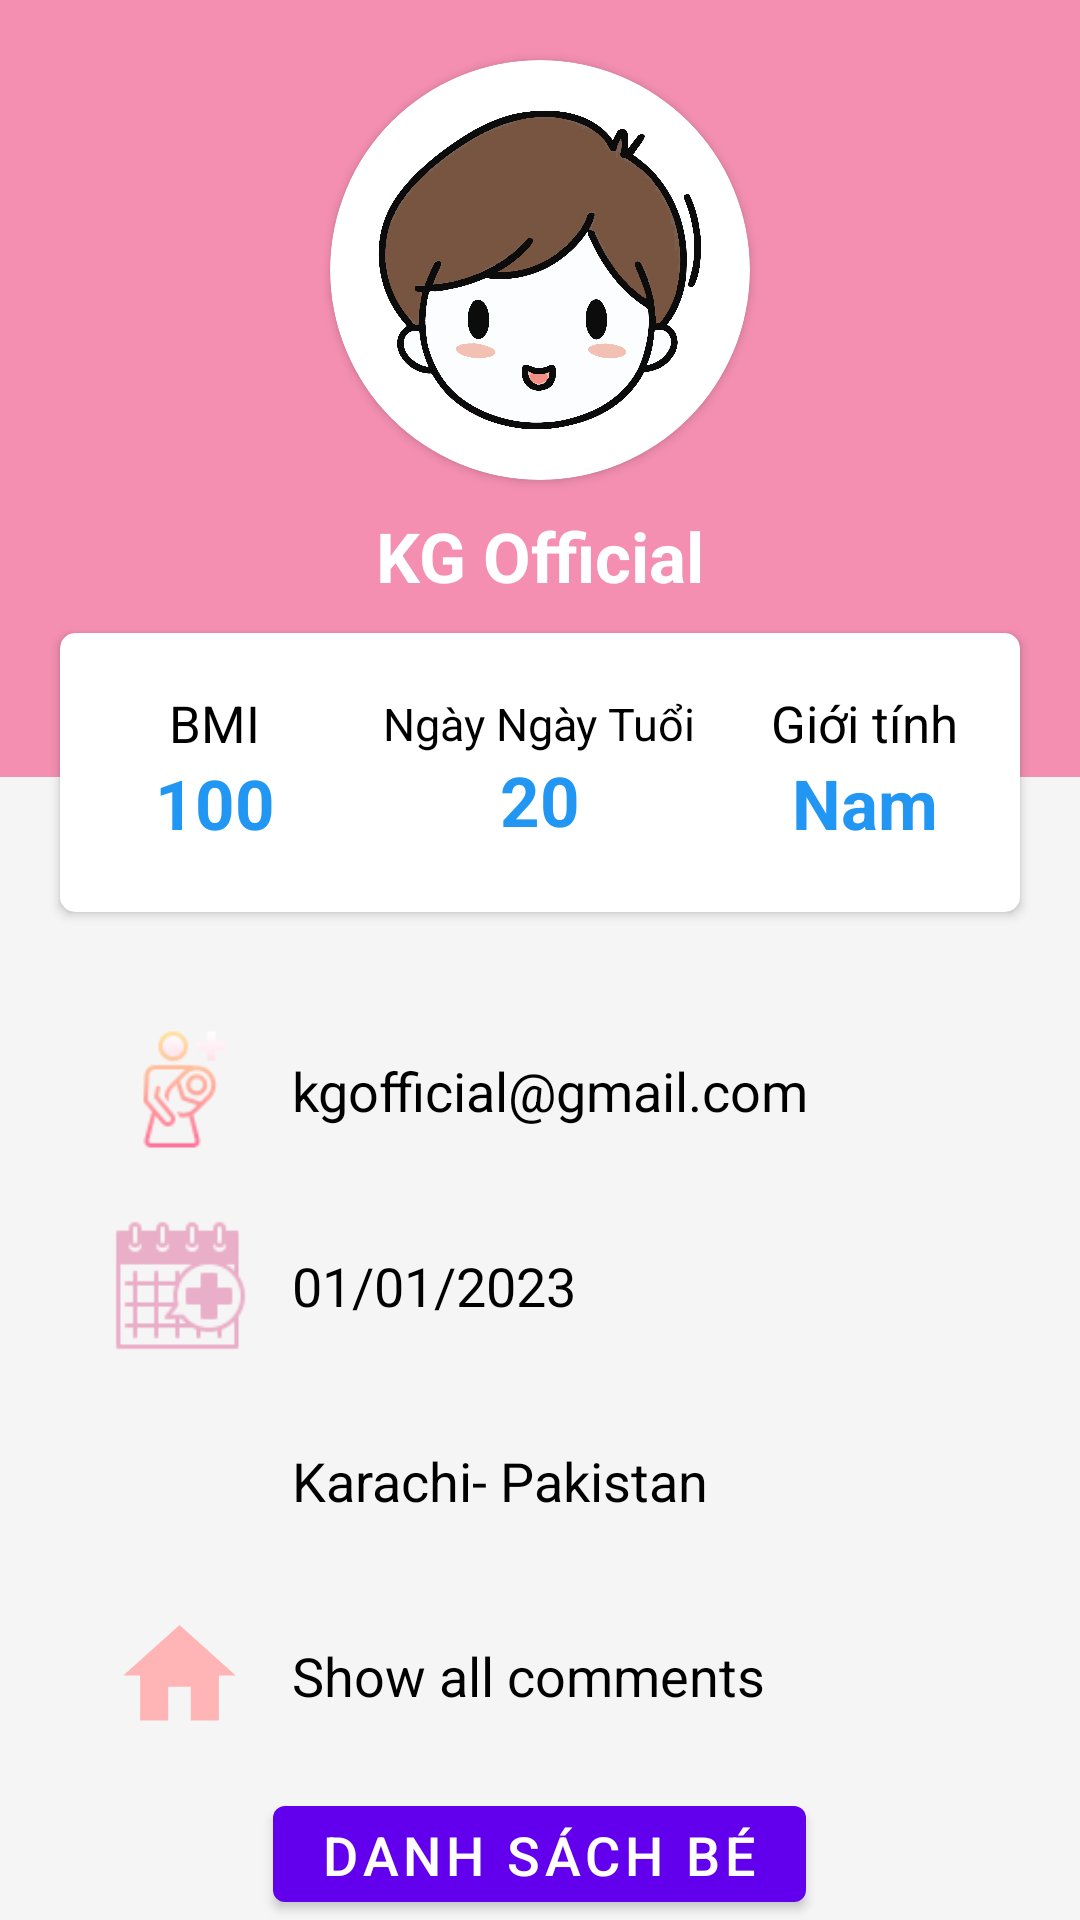

Here is an Android app screen rendered from its layout file. Give the layout XML and the strings, colors and styles it references.
<!-- AndroidManifest.xml: application theme Theme.MomKid -->
<!-- res/layout/fragment_profile_baby.xml -->
<?xml version="1.0" encoding="utf-8"?>
<LinearLayout xmlns:android="http://schemas.android.com/apk/res/android"
    xmlns:app="http://schemas.android.com/apk/res-auto"
    xmlns:tools="http://schemas.android.com/tools"
    android:layout_width="match_parent"
    android:layout_height="match_parent"
    android:orientation="vertical"
    android:background="#F6F5F5"
    tools:context=".ui.profile.ProflieKidActivity">

    <RelativeLayout
        android:layout_width="match_parent"
        android:layout_height="331dp">

        <LinearLayout
            android:layout_width="match_parent"
            android:layout_height="259dp"
            android:background="@color/pink"
            android:orientation="vertical">

            <androidx.cardview.widget.CardView
                android:layout_width="140dp"
                android:layout_height="140dp"
                android:layout_gravity="center_horizontal"
                android:layout_marginTop="20dp"
                android:foregroundGravity="center_horizontal"
                app:cardCornerRadius="100dp">

                <ImageView
                    android:layout_width="match_parent"
                    android:layout_height="match_parent"
                    android:src="@drawable/trai" />
            </androidx.cardview.widget.CardView>

            <TextView
                android:id="@+id/tv_nameKid"
                android:layout_width="wrap_content"
                android:layout_height="wrap_content"
                android:layout_gravity="center_horizontal"
                android:layout_marginTop="10dp"
                android:text="KG Official"
                android:textColor="#fff"
                android:textSize="23dp"
                android:textStyle="bold" />
        </LinearLayout>

        <androidx.cardview.widget.CardView
            android:layout_width="356dp"
            android:layout_height="93dp"
            android:layout_alignParentBottom="true"
            android:layout_centerHorizontal="true"
            android:layout_marginLeft="20dp"
            android:layout_marginRight="20dp"
            android:layout_marginBottom="27dp"
            app:cardCornerRadius="5dp">

            <LinearLayout
                android:layout_width="match_parent"
                android:layout_height="91dp"
                android:orientation="horizontal"
                android:padding="10dp"
                android:weightSum="3">

                <LinearLayout
                    android:layout_width="0dp"
                    android:layout_height="match_parent"
                    android:layout_weight="1"
                    android:gravity="center"
                    android:orientation="vertical">

                    <TextView
                        android:layout_width="wrap_content"
                        android:layout_height="wrap_content"
                        android:text="BMI"
                        android:textColor="#000"
                        android:textSize="17dp" />

                    <TextView
                        android:id="@+id/tv_bmi"
                        android:layout_width="wrap_content"
                        android:layout_height="wrap_content"
                        android:text="100"
                        android:textColor="#2196F3"
                        android:textSize="23dp"
                        android:textStyle="bold" />

                </LinearLayout>

                <LinearLayout
                    android:layout_width="50dp"
                    android:layout_height="match_parent"
                    android:layout_weight="1"
                    android:gravity="center"
                    android:orientation="vertical">

                    <TextView
                        android:layout_width="wrap_content"
                        android:layout_height="wrap_content"
                        android:text="Ngày Ngày Tuổi"
                        android:textColor="#000"
                        android:textSize="15dp" />

                    <TextView
                        android:id="@+id/tv_timeDay"
                        android:layout_width="wrap_content"
                        android:layout_height="wrap_content"
                        android:text="20"
                        android:textColor="#2196F3"
                        android:textSize="23dp"
                        android:textStyle="bold" />

                </LinearLayout>

                <LinearLayout
                    android:layout_width="0dp"
                    android:layout_height="match_parent"
                    android:layout_weight="1"
                    android:gravity="center"
                    android:orientation="vertical">

                    <TextView
                        android:layout_width="wrap_content"
                        android:layout_height="wrap_content"
                        android:text="Giới tính"
                        android:textColor="#000"
                        android:textSize="17dp" />

                    <TextView
                        android:layout_width="wrap_content"
                        android:layout_height="wrap_content"
                        android:text="Nam"
                        android:textColor="#2196F3"
                        android:textSize="23dp"
                        android:textStyle="bold" />

                </LinearLayout>

            </LinearLayout>


        </androidx.cardview.widget.CardView>
    </RelativeLayout>

    <LinearLayout
        android:layout_width="match_parent"
        android:layout_height="wrap_content"
        android:orientation="vertical"
        android:gravity="center"
        android:layout_marginTop="10dp">
        <LinearLayout
            android:layout_width="match_parent"
            android:layout_height="wrap_content"
            android:orientation="horizontal"
            android:layout_marginLeft="25dp">
            <ImageView
                android:layout_width="45dp"
                android:layout_height="45dp"
                android:src="@drawable/icon_mother"/>
            <TextView
                android:id="@+id/tv_nameMom"
                android:layout_width="wrap_content"
                android:layout_height="wrap_content"
                android:text="kgofficial@gmail.com"
                android:textColor="#000"
                android:textSize="18dp"
                android:paddingLeft="15dp"
                android:layout_gravity="center_vertical"/>

        </LinearLayout>
        <LinearLayout
            android:layout_width="match_parent"
            android:layout_height="wrap_content"
            android:orientation="horizontal"
            android:layout_marginTop="20dp"
            android:layout_marginLeft="25dp">
            <ImageView
                android:layout_width="45dp"
                android:layout_height="45dp"
                android:src="@drawable/icon_appointment"/>
            <TextView
                android:id="@+id/tv_birthDay"
                android:layout_width="wrap_content"
                android:layout_height="wrap_content"
                android:text="01/01/2023"
                android:textColor="#000"
                android:textSize="18dp"
                android:paddingLeft="15dp"
                android:layout_gravity="center_vertical"/>

        </LinearLayout>
        <LinearLayout
            android:layout_width="match_parent"
            android:layout_height="wrap_content"
            android:orientation="horizontal"
            android:layout_marginTop="20dp"
            android:layout_marginLeft="25dp">
            <ImageView
                android:layout_width="45dp"
                android:layout_height="45dp"
                android:src="@drawable/phone"/>
            <TextView
                android:id="@+id/tv_phone"
                android:layout_width="wrap_content"
                android:layout_height="wrap_content"
                android:text="Karachi- Pakistan"
                android:textColor="#000"
                android:textSize="18dp"
                android:paddingLeft="15dp"
                android:layout_gravity="center_vertical"/>

        </LinearLayout>
        <LinearLayout
            android:layout_width="match_parent"
            android:layout_height="wrap_content"
            android:orientation="horizontal"
            android:layout_marginTop="20dp"
            android:layout_marginLeft="25dp">
            <ImageView
                android:layout_width="45dp"
                android:layout_height="45dp"
                android:src="@drawable/baseline_home_24"/>
            <TextView
                android:id="@+id/tv_addressKid"
                android:layout_width="wrap_content"
                android:layout_height="wrap_content"
                android:text="Show all comments"
                android:textColor="#000"
                android:textSize="18dp"
                android:paddingLeft="15dp"
                android:layout_gravity="center_vertical"/>

        </LinearLayout>
    </LinearLayout>

    <Button
        android:id="@+id/btn_listBaby"
        android:layout_width="wrap_content"
        android:layout_height="wrap_content"
        android:text="Danh Sách Bé"
        android:layout_gravity="center_horizontal"
        android:textSize="18dp"
        android:layout_marginTop="15dp"/>

</LinearLayout>
<!-- resources referenced by this layout -->
<resources>
  <color name="pink">#F48FB1</color>
  <!-- drawable baseline_home_24 (drawable) -->
  <vector android:height="24dp" android:tint="#FFB5B5"
      android:viewportHeight="24" android:viewportWidth="24"
      android:width="24dp" xmlns:android="http://schemas.android.com/apk/res/android">
      <path android:fillColor="@android:color/white" android:pathData="M10,20v-6h4v6h5v-8h3L12,3 2,12h3v8z"/>
  </vector>
  <!-- drawable icon_appointment: png bitmap (drawable, 1223 bytes) -->
  <!-- drawable icon_mother: png bitmap (drawable, 2302 bytes) -->
  <!-- drawable trai: png bitmap (drawable, 489089 bytes) -->
  <style name="Theme.MomKid" parent="Theme.MaterialComponents.DayNight.NoActionBar">
          
          <item name="colorPrimary">@color/purple_500</item>
          <item name="colorPrimaryVariant">@color/purple_700</item>
          <item name="colorOnPrimary">@color/white</item>
          
          <item name="colorSecondary">@color/teal_200</item>
          <item name="colorSecondaryVariant">@color/teal_700</item>
          <item name="colorOnSecondary">@color/black</item>
          
          <item name="android:statusBarColor">?attr/colorPrimaryVariant</item>
          
      </style>
  <color name="purple_500">#FF6200EE</color>
  <color name="purple_700">#FF3700B3</color>
  <color name="white">#FFFFFFFF</color>
  <color name="teal_200">#FF03DAC5</color>
  <color name="teal_700">#FF018786</color>
  <color name="black">#FF000000</color>
</resources>
